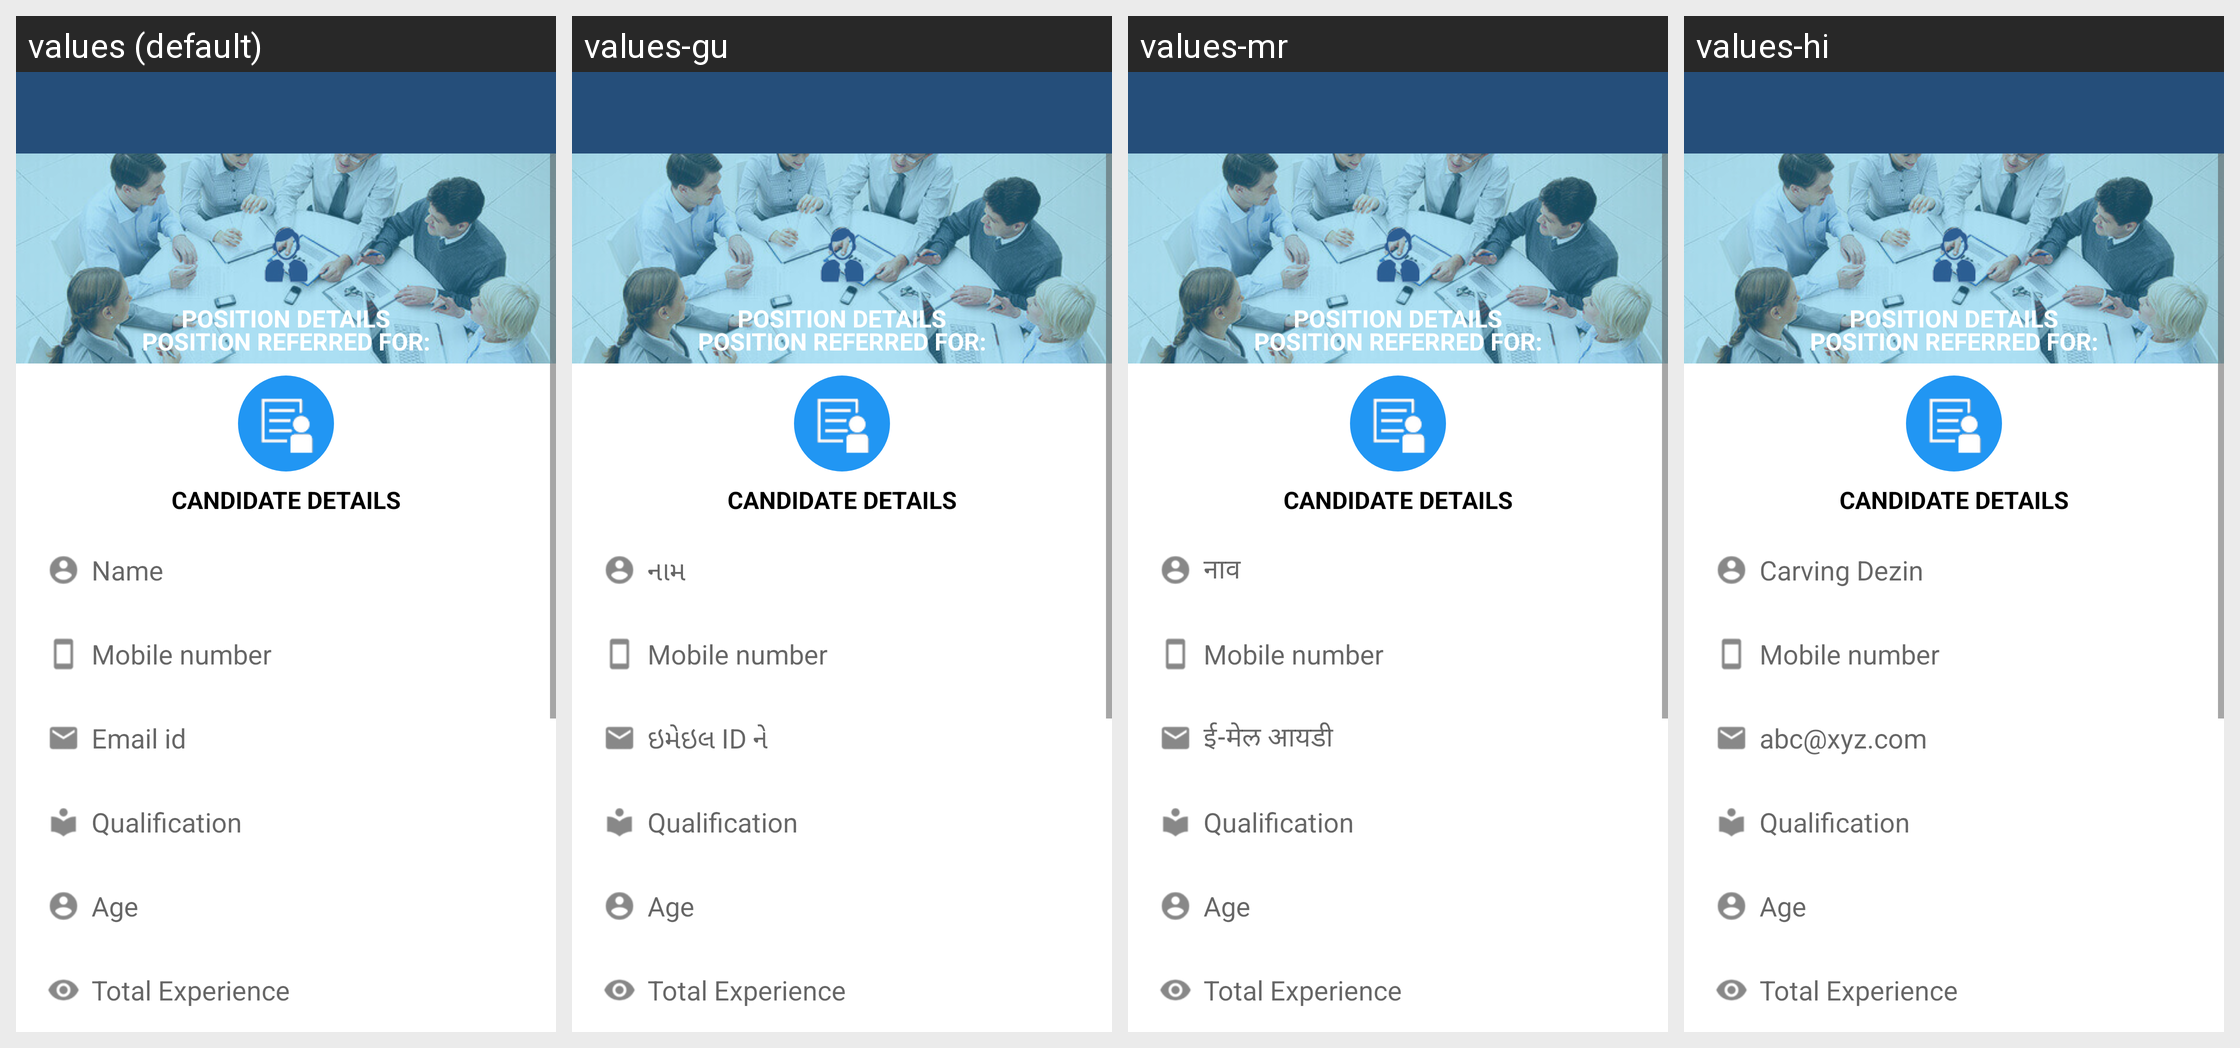

Locale-by-locale string values for the Android screen shown in this grid:
Android screen res/layout/activity_referral_form.xml rendered under 4 locales, left to right: values (default), values-gu, values-mr, values-hi. Device: Nexus 5 (rendered at 1080×1920; each locale shown at half size, 540×960, under a caption strip naming it); theme AppTheme.
Strings drawn on this screen, with the default value and each locale's value (text and hints the layout hard-codes, and strings that could not be matched under every locale, appear in the picture but are not listed):

sample_parichay_candidates_referred_for
  values: POSITION DETAILS
  values-gu: POSITION DETAILS  [not translated; the default value is used]
  values-mr: POSITION DETAILS  [not translated; the default value is used]
  values-hi: POSITION DETAILS  [not translated; the default value is used]

sample_parichay_candidates_referred_for_details
  values: POSITION REFERRED FOR:
  values-gu: POSITION REFERRED FOR:  [not translated; the default value is used]
  values-mr: POSITION REFERRED FOR:  [not translated; the default value is used]
  values-hi: POSITION REFERRED FOR:  [not translated; the default value is used]

sample_parichay_candidates_details
  values: CANDIDATE DETAILS
  values-gu: CANDIDATE DETAILS  [not translated; the default value is used]
  values-mr: CANDIDATE DETAILS  [not translated; the default value is used]
  values-hi: CANDIDATE DETAILS  [not translated; the default value is used]

hint_name
  values: Name
  values-gu: નામ
  values-mr: नाव
  values-hi: Carving Dezin

hint_mobilenumber
  values: Mobile number
  values-gu: Mobile number  [not translated; the default value is used]
  values-mr: Mobile number  [not translated; the default value is used]
  values-hi: Mobile number  [not translated; the default value is used]

hint_email_id
  values: Email id
  values-gu: ઇમેઇલ ID ને
  values-mr: ई-मेल आयडी
  values-hi: abc@xyz.com

hint_qualification
  values: Qualification
  values-gu: Qualification  [not translated; the default value is used]
  values-mr: Qualification  [not translated; the default value is used]
  values-hi: Qualification  [not translated; the default value is used]

hint_age
  values: Age
  values-gu: Age  [not translated; the default value is used]
  values-mr: Age  [not translated; the default value is used]
  values-hi: Age  [not translated; the default value is used]

hint_experience
  values: Total Experience
  values-gu: Total Experience  [not translated; the default value is used]
  values-mr: Total Experience  [not translated; the default value is used]
  values-hi: Total Experience  [not translated; the default value is used]
